Run: headless pygame with SDL's dummy video driver; simulated clock (each Clock.tick advances the game by its frame time, no real sleeping); random seed 0; keys injected as events and as key.get_pressed() state; no mouse input.
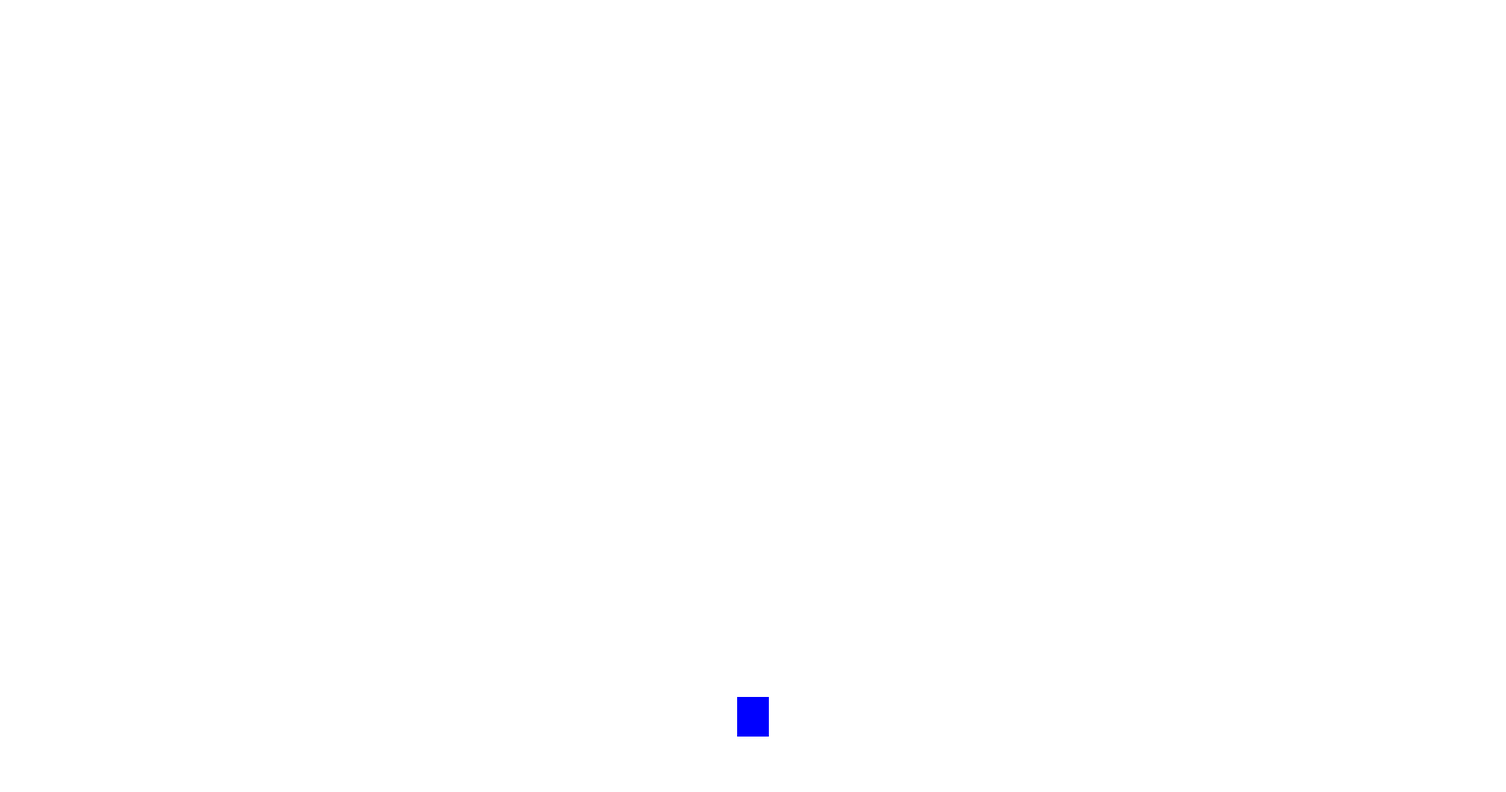
Frame 1 of 4 · flips 1–60 · no input
Frame 2 of 4 · flips 61–180 · tapped SPACE, RETURN · held RIGHT (→), D · screen unchanged from frame 1, image omitted
Frame 3 of 4 · flips 181–300 · held DOWN (↓), S · screen unchanged from frame 2, image omitted
Frame 4 of 4 · flips 301–420 · held LEFT (←), A, UP (↑), W · screen unchanged from frame 3, image omitted

The pygame program that drew these frames:

import pygame

pygame.init()

WIDTH = 1900
HEIGHT = 1000

screen = pygame.display.set_mode((WIDTH, HEIGHT))
pygame.display.set_caption("")

WHITE = (255, 255, 255)
BLUE = (0, 0, 255)
RED = (255, 0, 0)

FPS = 60
clock = pygame.time.Clock()

ground = HEIGHT - 70
jump_force = 40 # сила прыжка
move = jump_force + 1

hero = pygame.Surface((40, 50))
hero.fill(BLUE)
rect = hero.get_rect(centerx=WIDTH//2)
rect.bottom = ground

while 1:
    for event in pygame.event.get():
        if event.type == pygame.QUIT:
            exit()
        elif event.type == pygame.KEYDOWN:
            if event.key == pygame.K_SPACE and ground == rect.bottom:
                move = -jump_force
    if move <= jump_force:
        if rect.bottom + move < ground:
            rect.bottom += move
            if move < jump_force:
                move += 1
        else:
            rect.bottom = ground
            move = jump_force + 1

    screen.fill(WHITE)
    screen.blit(hero, rect)
    pygame.display.update()

    clock.tick(FPS)
